Run: headless pygame with SDL's dummy video driver; simulated clock (each Clock.tick advances the game by its frame time, no real sleeping); random seed 0; keys injected as events and as key.get_pressed() state; no mouse input.
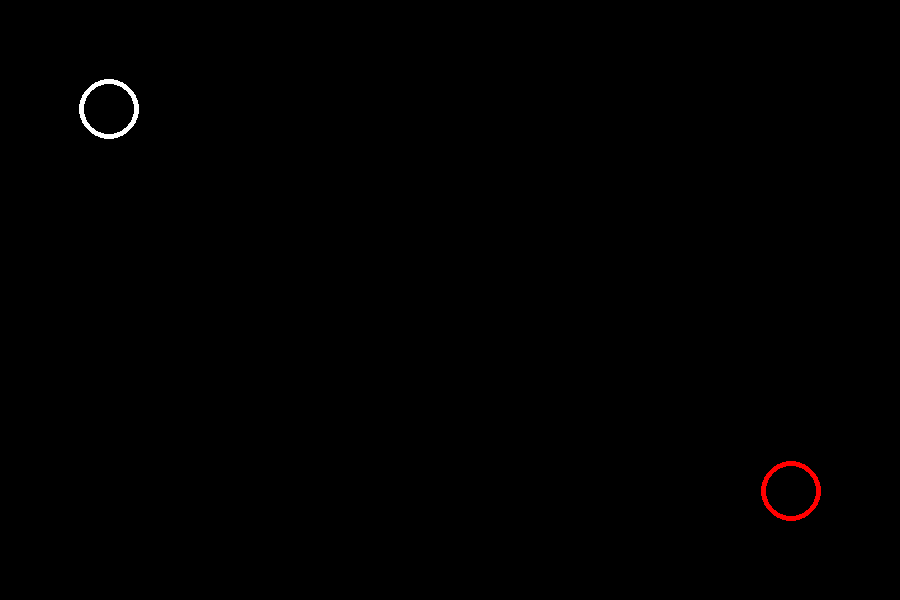
Frame 1 of 4 · flips 1–60 · no input
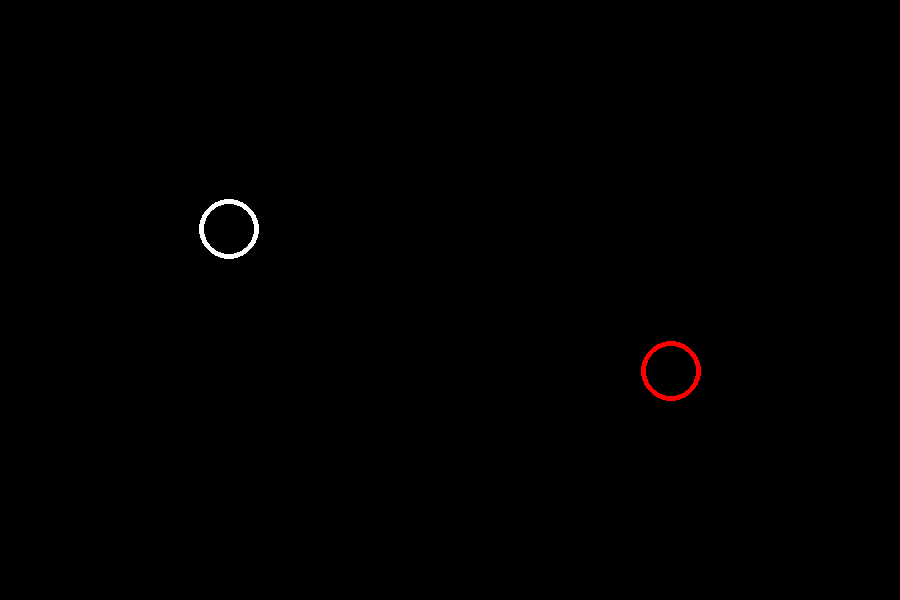
Frame 2 of 4 · flips 61–180 · tapped SPACE, RETURN · held RIGHT (→), D
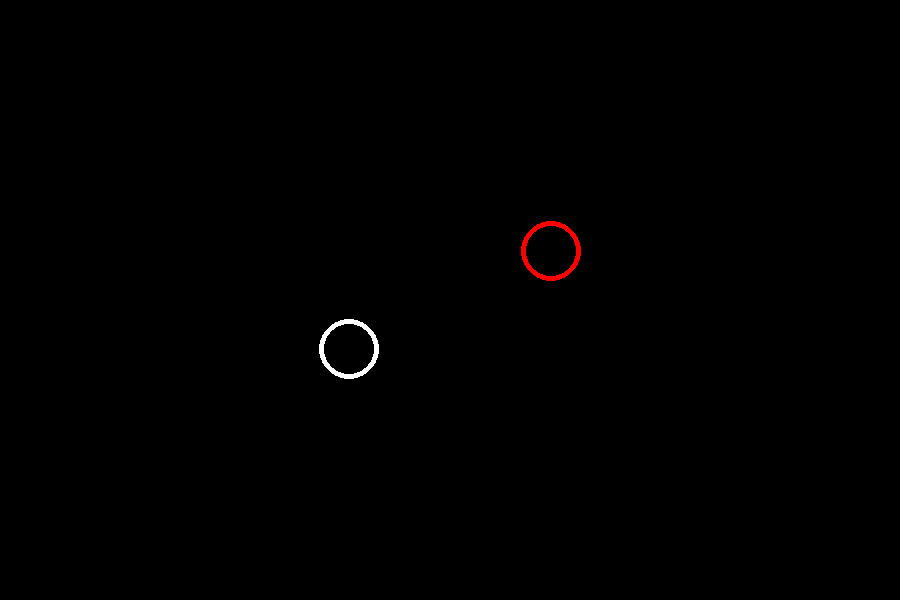
Frame 3 of 4 · flips 181–300 · held DOWN (↓), S
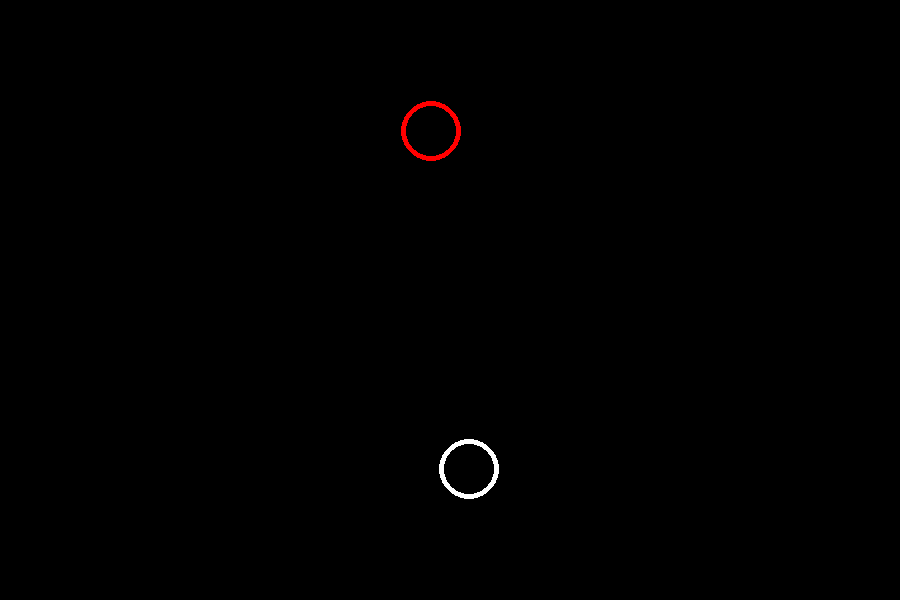
Frame 4 of 4 · flips 301–420 · held LEFT (←), A, UP (↑), W

The pygame program that drew these frames:

import pygame # importer la bibliothèque pygame
# Surf permet de créer la "surface" 
import math

def mouv():
    pygame.init()
    surf = pygame.display.set_mode((900, 600))
    run = True
    x1 = 50
    y1 = 50
    x2 = 850
    y2 = 550
    dx1 = 1
    dy1 = 1
    dx2 = -1
    dy2 = -1
    rayon = 30

    clock = pygame.time.Clock()
    while run:
        for event in pygame.event.get():
            if event.type == pygame.QUIT:
                run = False

        clock.tick(250) # 250 images par seconde
        surf.fill((0, 0, 0)) # couleur de fond de l'écran

        pygame.draw.circle(surf, (255, 255, 255), (x1, y1), rayon, 5)
        pygame.draw.circle(surf, (255, 0, 0), (x2, y2), rayon, 5)

        x1 = x1 + dx1 # déplacer le cercle , on peux aussi utiliser x1 += dx1
        y1 = y1 + dy1
        x2 = x2 + dx2
        y2 = y2 + dy2

        if x1 <= rayon or x1 >= 900 - rayon: # si le cercle touche le bord de l'écran
            dx1 = -dx1
        if y1 <= rayon or y1 >= 600 - rayon:
            dy1 = -dy1
        if x2 <= rayon or x2 >= 900 - rayon:
            dx2 = -dx2
        if y2 <= rayon or y2 >= 600 - rayon:
            dy2 = -dy2

        # Calculer la distance entre les centres des deux cercles
        distance = math.sqrt((x2 - x1) ** 2 + (y2 - y1) ** 2)
        if distance <= 2 * rayon:
            # les cercle change de direction
            dx1 = -dx1
            dy1 = -dy1
            dx2 = -dx2
            dy2 = -dy2 

        pygame.display.flip() # mettre à jour l'écran

    pygame.quit() # quitter pygame

mouv()
